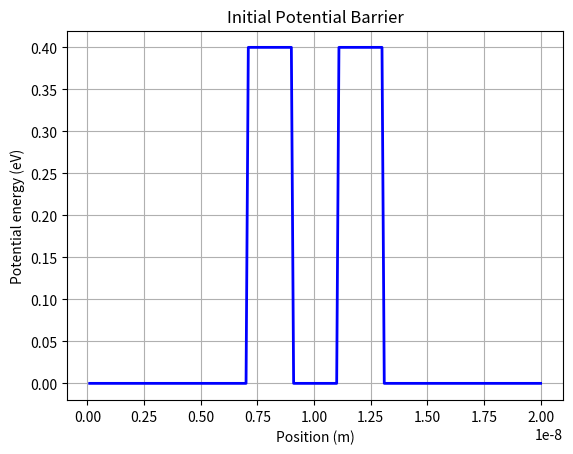
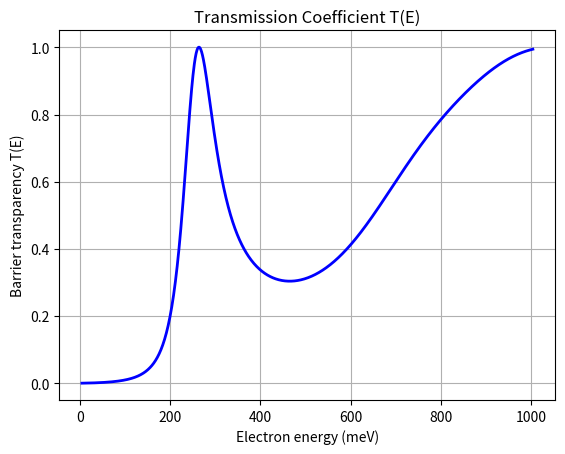

Recreate these plots in Python, in order.
import numpy as np
import matplotlib.pyplot as plt

# ------------------------------------------------------------
# Physical constants
# ------------------------------------------------------------
Dx = 1e-10               # Spatial step (m)
L = 2e-8                 # Box length (m)
m = 0.063 * 9.109e-31    # Effective electron mass (kg)
h = 1.054e-34            # Reduced Planck constant (J·s)
qe = 1.6e-19             # Electron charge (C)
Kb = 1.38e-23            # Boltzmann constant (J/K)
T = 298                  # Temperature (K)
Area = 1e-12             # Device cross-sectional area (m^2)

# ------------------------------------------------------------
# Spatial discretization
# ------------------------------------------------------------
xpoints = int(np.floor(L / Dx))
x = np.arange(1, xpoints + 1) * Dx
offset = 0.4  # Barrier base height (eV)

# Initial potential barrier
pot = np.zeros(xpoints)
potV = np.zeros(xpoints)
medio = xpoints // 2

# Symmetric barriers
pot[medio - 30:medio - 10] = qe * offset
pot[medio + 10:medio + 30] = qe * offset

# ------------------------------------------------------------
# Constants for Numerov method
# ------------------------------------------------------------
A = (10 * Dx**2) / 12
AA = Dx**2 / 12
numvolts = 100
voltages = np.linspace(0, 1, numvolts)
V = np.zeros(numvolts)
I = np.zeros(numvolts)

Vb = 0.0   # zero voltage applied
dE = 0.001  # Energy increment (eV)
Efc = 0.005 - Vb  # Fermi level (drain)
Efs = 0.005       # Fermi level (source)

# ------------------------------------------------------------
# Adjust potential barrier under applied voltage
# ------------------------------------------------------------
for j in range(xpoints):
    if j > medio + 30:
        potV[j] = -Vb * qe
    elif j >= medio - 30:
        potV[j] = pot[j] + qe * (-Vb / 60) * (j - medio + 30)
    else:
        potV[j] = 0

# ------------------------------------------------------------
# Energy loop
# ------------------------------------------------------------
Ene = np.zeros(1000)
Trans = np.zeros(1000)
current = np.zeros(1000)   # <-- FIXED

for ii in range(1000):
    Ene[ii] = 0.005 + dE * ii  # Electron energy (eV)

    # Wavenumbers for free regions
    kmin = np.sqrt((2 * m * qe * Ene[ii]) / h**2)
    kmas = np.sqrt((2 * m * qe * (Ene[ii] + Vb)) / h**2)  # <-- FIXED

    # Discrete Schrödinger equation
    fun = ((2 * m) / h**2) * (potV - Ene[ii] * qe)

    # Initialize wave function (FON)
    FON = np.zeros(xpoints, dtype=complex)
    FON[-1] = np.exp(1j * kmas * x[-1])
    FON[-2] = np.exp(1j * kmas * x[-2])

    # Numerov integration
    for j in range(xpoints - 3, -1, -1):
        FON[j] = ((2 + A * fun[j + 1]) * FON[j + 1] -
                  (1 - AA * fun[j + 2]) * FON[j + 2]) / (1 - AA * fun[j])

    # Transmission coefficient
    FON1RE = np.real(FON[5])
    DERRE = np.real((FON[6] - FON[5]) / Dx)
    FON1IMAG = np.imag(FON[5])
    DERIMAG = np.imag((FON[6] - FON[5]) / Dx)

    Trans[ii] = 4 * kmas / kmin / ((FON1RE + DERIMAG / kmin)**2 +
                                   (FON1IMAG - DERRE / kmin)**2)

    

# ------------------------------------------------------------
# Plots
# ------------------------------------------------------------

plt.figure(1)
plt.plot(x, potV / qe, 'b', linewidth=2)
plt.xlabel('Position (m)')
plt.ylabel('Potential energy (eV)')
plt.title('Initial Potential Barrier')
plt.grid(True)

plt.figure(2)
plt.plot(Ene * 1000, Trans, 'b', linewidth=2)
plt.xlabel('Electron energy (meV)')
plt.ylabel('Barrier transparency T(E)')
plt.title('Transmission Coefficient T(E)')
plt.grid(True)
